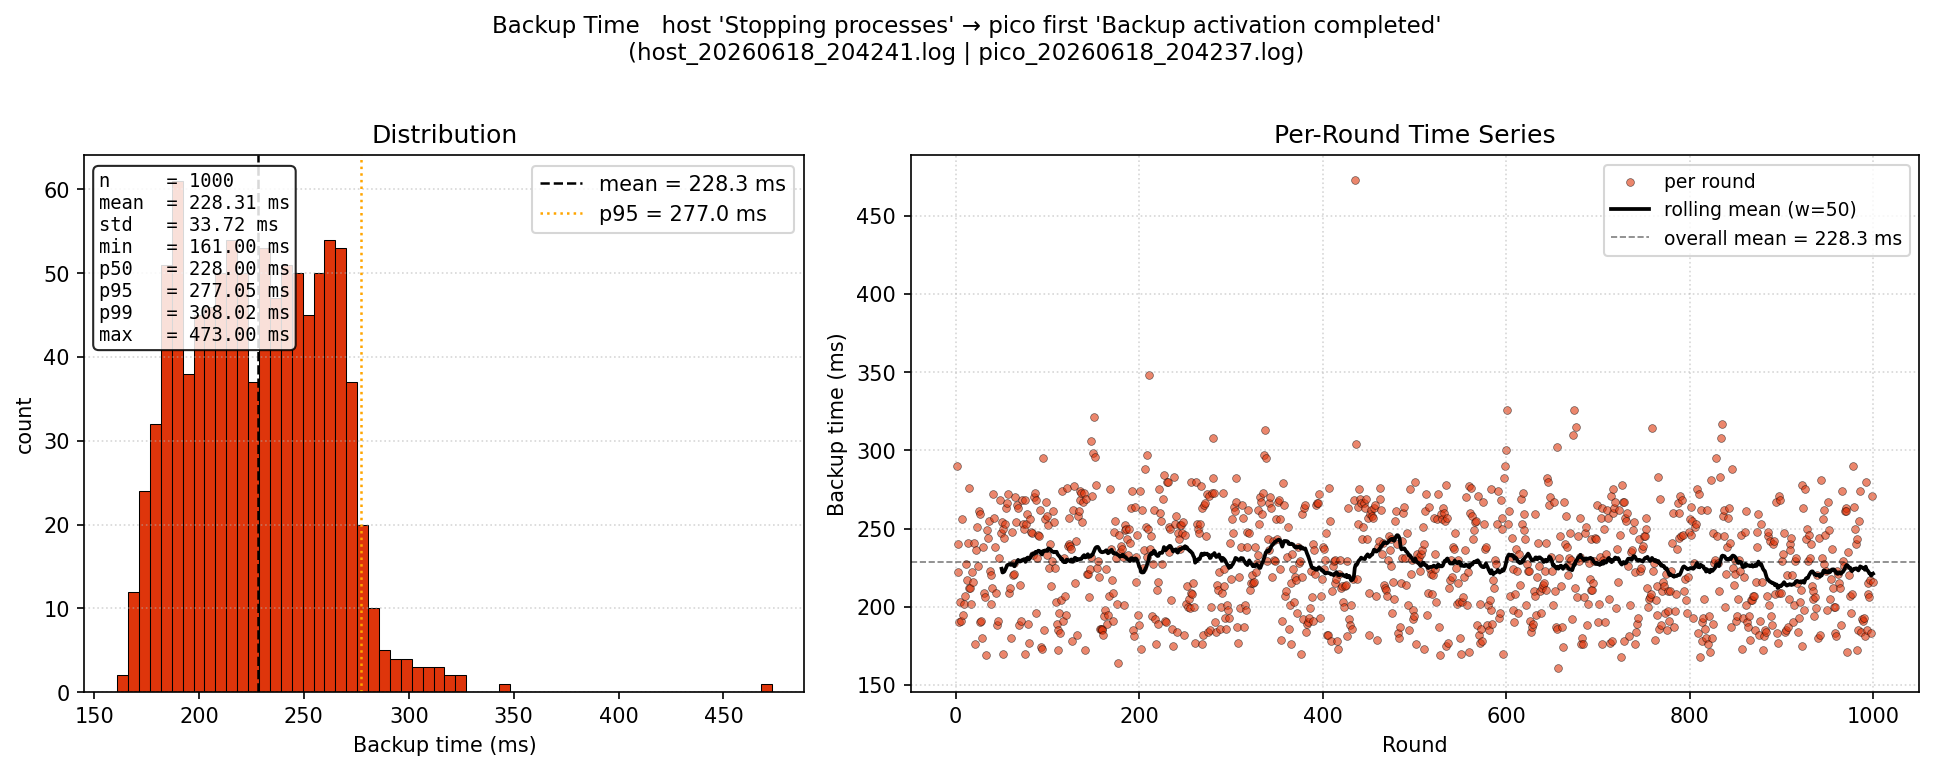

The file beside this chart, header and first rows:
round, backup_time_ms
1, 290.0
2, 240.0
3, 222.0
4, 190.0
5, 203.0
6, 191.0
7, 256.0
8, 195.0
9, 202.0
10, 207.0
11, 227.0
12, 217.0
13, 241.0
14, 276.0
15, 212.0
16, 212.0
17, 202.0
18, 222.0
19, 216.0
20, 241.0
21, 176.0
22, 236.0
23, 251.0
24, 226.0
25, 261.0
26, 259.0
27, 190.0
28, 191.0
29, 180.0
30, 238.0
31, 209.0
32, 206.0
33, 169.0
34, 249.0
35, 244.0
36, 255.0
37, 223.0
38, 220.0
39, 202.0
40, 212.0
41, 272.0
42, 257.0
43, 238.0
44, 209.0
45, 188.0
46, 191.0
47, 231.0
48, 268.0
49, 247.0
50, 254.0
51, 170.0
52, 250.0
53, 244.0
54, 253.0
55, 263.0
56, 266.0
57, 272.0
58, 209.0
59, 212.0
60, 180.0
... 940 more rows
